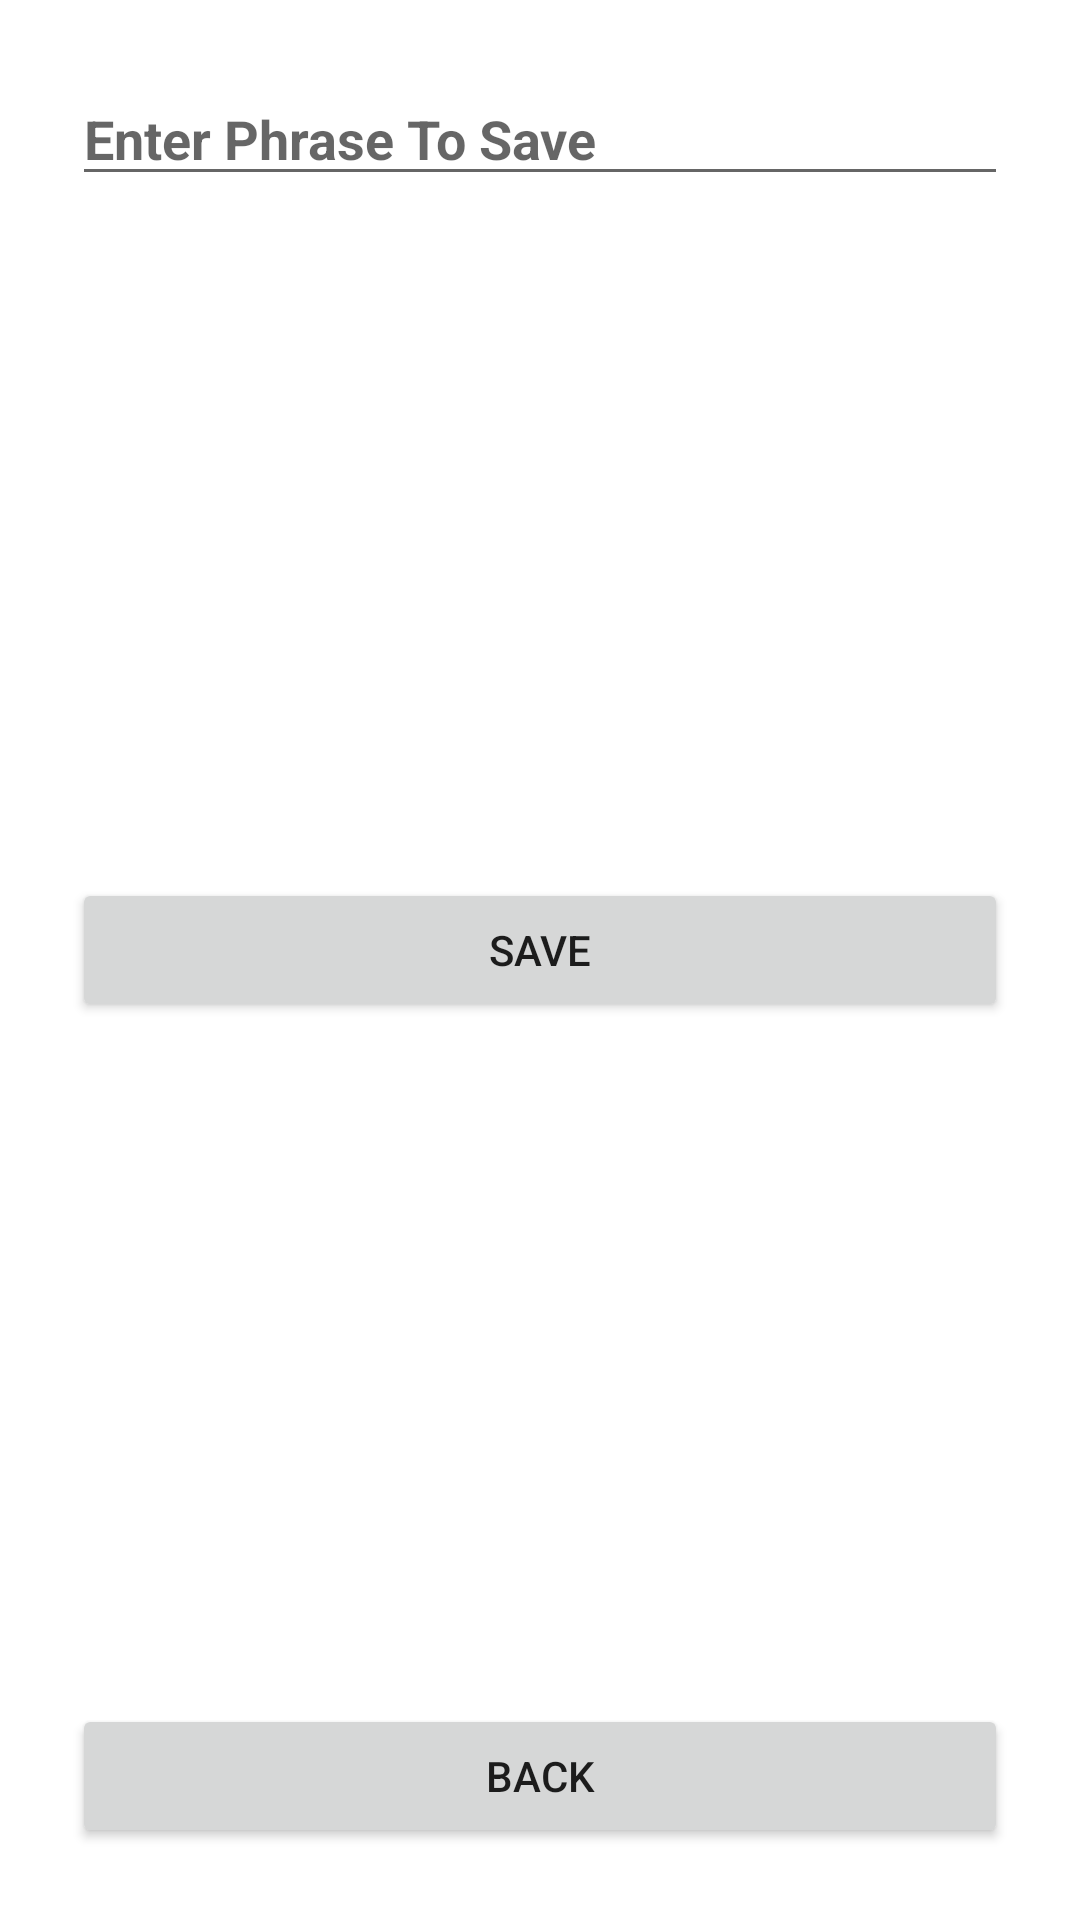

Write the Android layout XML for this screen, with the resource values it uses.
<!-- AndroidManifest.xml: application theme Theme.GuessThePhrase2 -->
<!-- res/layout/add_new_phrase.xml -->
<?xml version="1.0" encoding="utf-8"?>
<androidx.constraintlayout.widget.ConstraintLayout xmlns:android="http://schemas.android.com/apk/res/android"
    xmlns:app="http://schemas.android.com/apk/res-auto"
    xmlns:tools="http://schemas.android.com/tools"
    android:layout_width="match_parent"
    android:layout_height="match_parent">

    <EditText
        android:id="@+id/PhraseEntry"
        android:layout_width="0dp"
        android:layout_height="wrap_content"
        android:ems="10"
        android:textColor="@color/black"
        android:textStyle="bold"
        android:layout_margin="24dp"
        android:hint="Enter Phrase To Save"
        android:inputType="textPersonName"

        app:layout_constraintEnd_toEndOf="parent"
        app:layout_constraintStart_toStartOf="parent"
        app:layout_constraintTop_toTopOf="parent" />

    <Button
        android:id="@+id/button"
        android:layout_width="0dp"
        android:layout_height="wrap_content"
        android:text="Save"
        android:layout_margin="24dp"
        app:layout_constraintBottom_toTopOf="@+id/backButton"
        app:layout_constraintEnd_toEndOf="parent"
        app:layout_constraintStart_toStartOf="parent"
        app:layout_constraintTop_toBottomOf="@+id/PhraseEntry" />

    <Button
        android:id="@+id/backButton"
        android:layout_width="0dp"
        android:layout_height="wrap_content"
        android:text="Back"
        android:layout_margin="24dp"
        app:layout_constraintBottom_toBottomOf="parent"
        app:layout_constraintEnd_toEndOf="parent"
        app:layout_constraintStart_toStartOf="parent" />
</androidx.constraintlayout.widget.ConstraintLayout>
<!-- resources referenced by this layout -->
<resources>
  <style name="Theme.GuessThePhrase2" parent="Theme.MaterialComponents.DayNight.DarkActionBar">
          
          <item name="colorPrimary">@color/purple_500</item>
          <item name="colorPrimaryVariant">@color/purple_700</item>
          <item name="colorOnPrimary">@color/white</item>
          
          <item name="colorSecondary">@color/teal_200</item>
          <item name="colorSecondaryVariant">@color/teal_700</item>
          <item name="colorOnSecondary">@color/black</item>
          
          <item name="android:statusBarColor" tools:targetApi="l">?attr/colorPrimaryVariant</item>
          
      </style>
  <!-- not gathered from this repository: default colours our renderer supplied (Android Studio template values) -->
  <color name="purple_500">#FF6200EE</color>
  <color name="purple_700">#FF3700B3</color>
  <color name="teal_200">#FF03DAC5</color>
  <color name="teal_700">#FF018786</color>
  <color name="black">#FF000000</color>
  <color name="white">#FFFFFFFF</color>
</resources>
